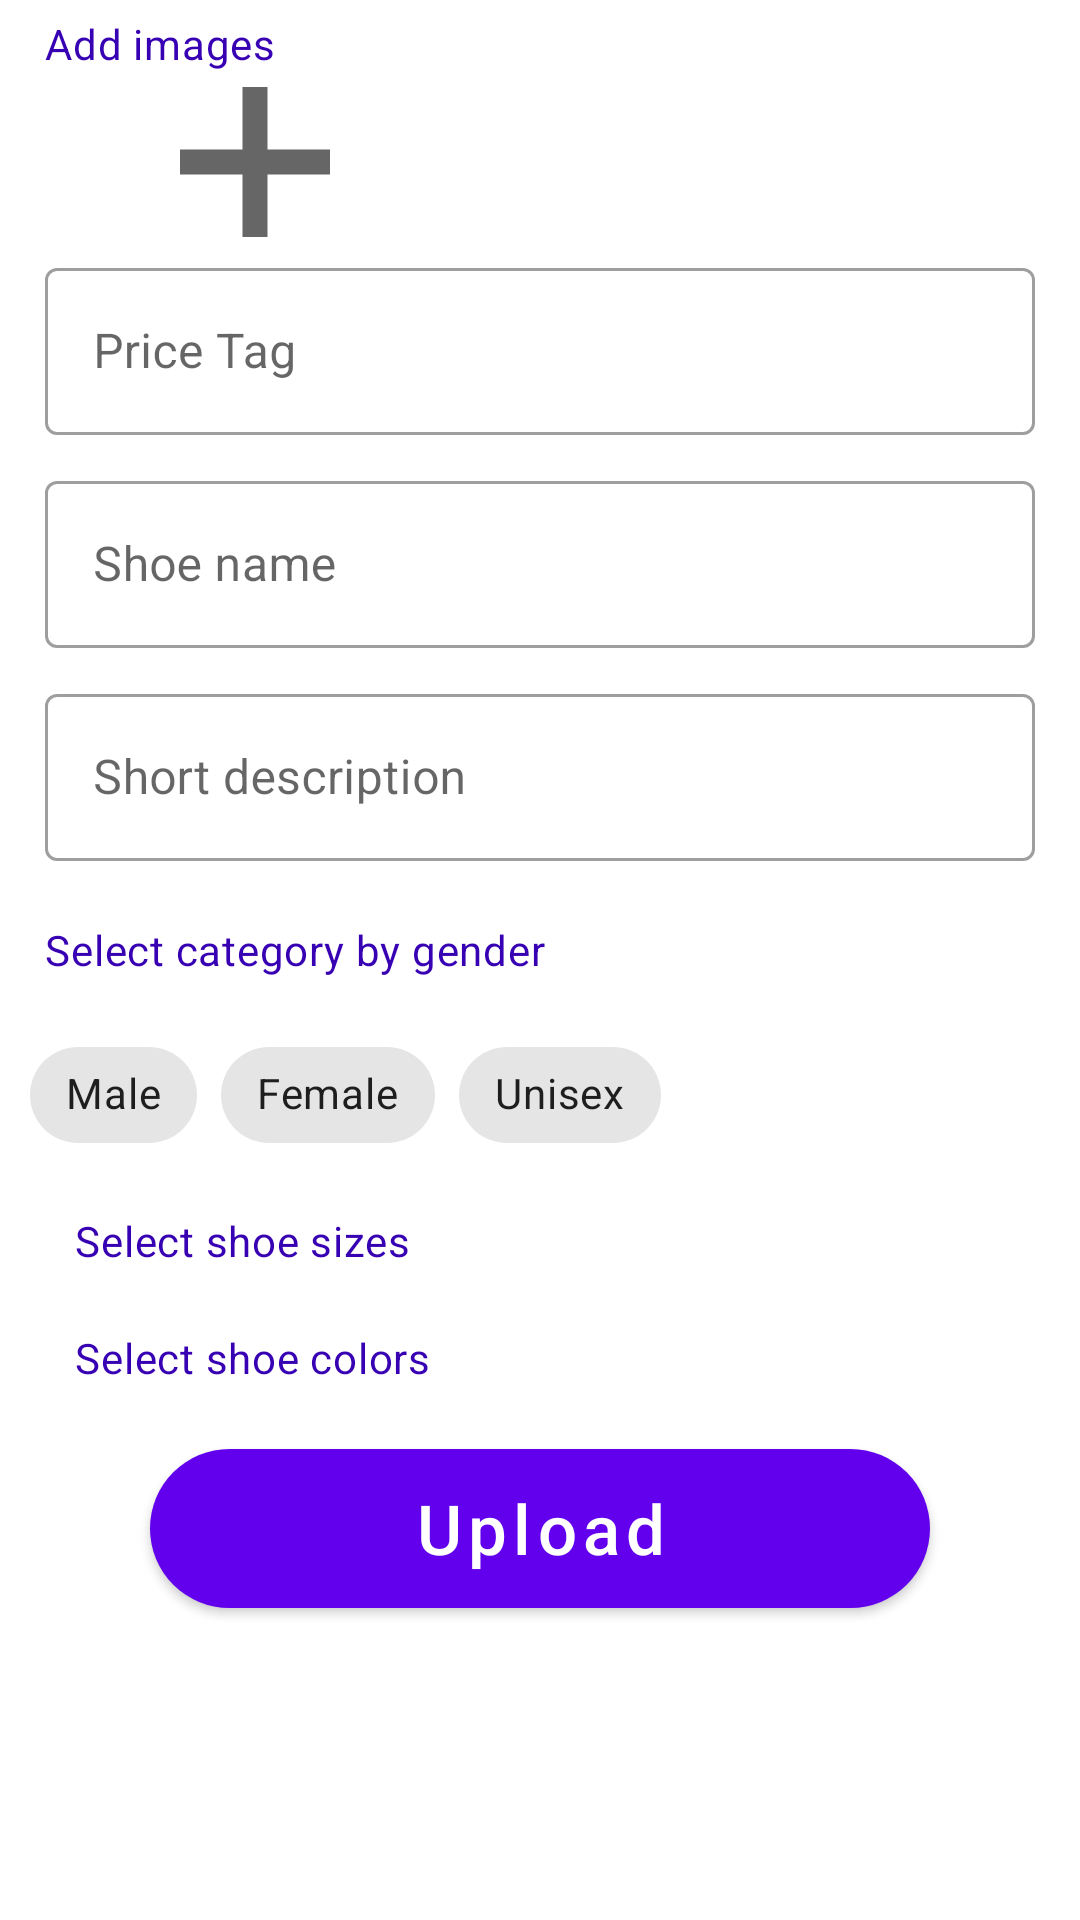

Produce the Android XML layout that renders to this screen, including the resource entries it uses.
<!-- AndroidManifest.xml: application theme Theme.ShoeShop -->
<!-- res/layout/fragment_add_stock.xml -->
<?xml version="1.0" encoding="utf-8"?>
<ScrollView xmlns:android="http://schemas.android.com/apk/res/android"
    xmlns:tools="http://schemas.android.com/tools"
    android:layout_width="match_parent"
    android:layout_height="match_parent"
    xmlns:app="http://schemas.android.com/apk/res-auto"
    tools:context=".ui.bottom_navigation.AddStockFragment">

    <LinearLayout
        android:layout_width="match_parent"
        android:layout_height="match_parent"
        android:orientation="vertical">

        <com.google.android.material.textview.MaterialTextView
            android:id="@+id/shoe_images_preview_header"
            android:layout_width="match_parent"
            android:layout_height="wrap_content"
            android:layout_marginLeft="10dp"
            android:layout_marginRight="10dp"
            android:padding="5dp"
            android:text="Add images"
            android:textColor="@color/purple_700"
            android:textAppearance="@style/TextAppearance.MaterialComponents.Body2"/>

        <LinearLayout
            android:layout_width="match_parent"
            android:layout_height="wrap_content"
            android:orientation="horizontal">

             <androidx.recyclerview.widget.RecyclerView
                 android:id="@+id/add_image_preview_recyclerView"
                 android:layout_width="wrap_content"
                 android:layout_height="wrap_content"
                 android:layout_marginTop="10dp"
                 android:layout_marginRight="50dp"/>

            <ImageButton
                android:id="@+id/image_button_select_shoe_images"
                android:layout_width="50dp"
                android:layout_height="50dp"
                android:layout_marginLeft="10dp"
                android:src="@drawable/outline_add_shoe_image_button"
                android:background="?attr/selectableItemBackground"
                android:layout_gravity="center"/>
        </LinearLayout>

        <com.google.android.material.textview.MaterialTextView
            android:id="@+id/image_exceed_error_text_view"
            android:layout_width="match_parent"
            android:layout_height="wrap_content"
            android:layout_marginLeft="10dp"
            android:layout_marginRight="10dp"
            android:padding="5dp"
            android:text="Remove some images to 4"
            android:textColor="@color/error"
            android:visibility="gone"
            android:textAppearance="@style/TextAppearance.MaterialComponents.Body2"/>
        <LinearLayout
            android:layout_width="match_parent"
            android:layout_height="wrap_content"
            android:orientation="vertical">

            <com.google.android.material.textfield.TextInputLayout
                android:id="@+id/add_stock_shoe_price_tag"
                style="@style/Widget.MaterialComponents.TextInputLayout.OutlinedBox"
                android:layout_width="match_parent"
                android:layout_height="wrap_content"
                android:layout_marginLeft="10dp"
                android:layout_marginRight="10dp"
                android:enabled="true"
                android:padding="5dp"
                android:hint="Price Tag">

                <com.google.android.material.textfield.TextInputEditText
                    android:layout_width="match_parent"
                    android:layout_height="wrap_content"
                    android:inputType="number"
                    android:lines="1"
                    android:imeOptions="flagNoExtractUi"/>
            </com.google.android.material.textfield.TextInputLayout>


            <com.google.android.material.textfield.TextInputLayout
                android:id="@+id/add_stock_shoe_name"
                style="@style/Widget.MaterialComponents.TextInputLayout.OutlinedBox"
                android:layout_width="match_parent"
                android:layout_height="wrap_content"
                android:layout_marginLeft="10dp"
                android:layout_marginRight="10dp"
                android:enabled="true"
                android:padding="5dp"
                android:hint="Shoe name">

                <com.google.android.material.textfield.TextInputEditText
                    android:layout_width="match_parent"
                    android:layout_height="wrap_content"
                    android:inputType="text"
                    android:lines="1"
                    android:imeOptions="flagNoExtractUi"/>
            </com.google.android.material.textfield.TextInputLayout>

            <com.google.android.material.textfield.TextInputLayout
                android:id="@+id/add_stock_shoe_desc"
                style="@style/Widget.MaterialComponents.TextInputLayout.OutlinedBox"
                android:layout_width="match_parent"
                android:layout_height="wrap_content"
                android:layout_marginLeft="10dp"
                android:layout_marginRight="10dp"
                android:enabled="true"
                android:padding="5dp"
                android:hint="Short description">

                <com.google.android.material.textfield.TextInputEditText
                    android:layout_width="match_parent"
                    android:layout_height="wrap_content"
                    android:imeOptions="flagNoExtractUi"/>
            </com.google.android.material.textfield.TextInputLayout>


            <com.google.android.material.textview.MaterialTextView
                android:id="@+id/spinner_gender_header"
                android:layout_width="match_parent"
                android:layout_height="wrap_content"
                android:layout_marginLeft="10dp"
                android:layout_marginRight="10dp"
                android:layout_marginTop="10dp"
                android:padding="5dp"
                android:text="Select category by gender"
                android:textColor="@color/purple_700"
                android:textAppearance="@style/TextAppearance.MaterialComponents.Body2"/>

            <include layout="@layout/layout_gender_chip_group"/>

        </LinearLayout>

        <include layout="@layout/layout_shoe_sizes"/>
        <include layout="@layout/layout_shoe_colors"/>

        <LinearLayout
            android:layout_width="match_parent"
            android:layout_height="wrap_content"
            android:orientation="vertical"
            android:layout_marginTop="10dp"
            android:layout_marginLeft="10dp"
            android:layout_marginRight="10dp"
            android:layout_marginBottom="20dp">

            <com.google.android.material.button.MaterialButton
                android:id="@+id/upload_shoe_button"
                android:layout_width="match_parent"
                android:layout_height="65dp"
                android:layout_marginLeft="40dp"
                android:layout_marginRight="40dp"
                android:layout_gravity="center"
                android:padding="5dp"
                android:text="Upload"
                android:textAllCaps="false"
                android:textSize="23sp"
                app:cornerRadius="50dp"/>

            <ProgressBar
                android:id="@+id/upload_shoe_progressBar"
                android:layout_width="wrap_content"
                android:layout_height="wrap_content"
                android:layout_gravity="center"
                android:visibility="gone"/>
        </LinearLayout>
    </LinearLayout>

</ScrollView>
<!-- res/layout/layout_gender_chip_group.xml (included above) -->
<?xml version="1.0" encoding="utf-8"?>
<LinearLayout xmlns:android="http://schemas.android.com/apk/res/android"
    android:layout_width="match_parent"
    android:layout_height="match_parent"
    xmlns:app="http://schemas.android.com/apk/res-auto"
    android:orientation="vertical"
    android:layout_marginLeft="10dp"
    android:layout_marginRight="10dp"
    android:layout_marginTop="10dp">

    <com.google.android.material.chip.ChipGroup
        android:id="@+id/gender_chip_group"
        android:layout_width="match_parent"
        android:layout_height="wrap_content"
        app:singleSelection="true">

        <com.google.android.material.chip.Chip
            android:id="@+id/male_chip"
            android:layout_width="wrap_content"
            android:layout_height="wrap_content"
            style="@style/Widget.MaterialComponents.Chip.Choice"
            android:checkable="true"
            android:text="Male"/>

        <com.google.android.material.chip.Chip
            android:id="@+id/female_chip"
            android:layout_width="wrap_content"
            android:layout_height="wrap_content"
            style="@style/Widget.MaterialComponents.Chip.Choice"
            android:checkable="true"
            android:text="Female"/>

        <com.google.android.material.chip.Chip
            android:id="@+id/unisex_chip"
            android:layout_width="wrap_content"
            android:layout_height="wrap_content"
            style="@style/Widget.MaterialComponents.Chip.Choice"
            android:checkable="true"
            android:text="Unisex"/>

    </com.google.android.material.chip.ChipGroup>

    <com.google.android.material.textview.MaterialTextView
        android:id="@+id/unSelected_gender_textView_error"
        android:layout_width="match_parent"
        android:layout_height="wrap_content"
        android:layout_marginLeft="10dp"
        android:layout_marginRight="10dp"
        android:padding="5dp"
        android:text="Select gender"
        android:textColor="@color/error"
        android:visibility="gone"
        android:textAppearance="@style/TextAppearance.MaterialComponents.Body2"/>

</LinearLayout>
<!-- res/layout/layout_shoe_sizes.xml (included above) -->
<?xml version="1.0" encoding="utf-8"?>
<LinearLayout xmlns:android="http://schemas.android.com/apk/res/android"
    android:layout_width="match_parent"
    android:layout_height="match_parent"
    android:orientation="vertical"
    android:layout_marginTop="10dp"
    android:layout_marginLeft="10dp"
    android:layout_marginRight="10dp">

    <com.google.android.material.textview.MaterialTextView
        android:id="@+id/shoe_sizes_header"
        android:layout_width="match_parent"
        android:layout_height="wrap_content"
        android:layout_marginLeft="10dp"
        android:layout_marginRight="10dp"
        android:padding="5dp"
        android:text="Select shoe sizes"
        android:textColor="@color/purple_700"
        android:textAppearance="@style/TextAppearance.MaterialComponents.Body2" />

    <androidx.recyclerview.widget.RecyclerView
        android:id="@+id/shoe_sizes_recycler_view"
        android:layout_width="match_parent"
        android:layout_height="match_parent"/>

    <com.google.android.material.textview.MaterialTextView
        android:id="@+id/unSelected_shoe_sizes_textView"
        android:layout_width="match_parent"
        android:layout_height="wrap_content"
        android:layout_marginLeft="10dp"
        android:layout_marginRight="10dp"
        android:padding="5dp"
        android:text="Select at least one shoe size"
        android:textColor="@color/error"
        android:visibility="gone"
        android:textAppearance="@style/TextAppearance.MaterialComponents.Body2" />
    <ProgressBar
        android:id="@+id/shoe_size_progressBar"
        android:layout_width="wrap_content"
        android:layout_height="wrap_content"
        android:layout_gravity="center"
        android:visibility="gone"/>

</LinearLayout>
<!-- res/layout/layout_shoe_colors.xml (included above) -->
<?xml version="1.0" encoding="utf-8"?>
<LinearLayout xmlns:android="http://schemas.android.com/apk/res/android"
    android:layout_width="match_parent"
    android:layout_height="wrap_content"
    android:orientation="vertical"
    android:layout_marginTop="10dp"
    android:layout_marginLeft="10dp"
    android:layout_marginRight="10dp">

    <com.google.android.material.textview.MaterialTextView
        android:id="@+id/shoe_colors_header"
        android:layout_width="match_parent"
        android:layout_height="wrap_content"
        android:layout_marginLeft="10dp"
        android:layout_marginRight="10dp"
        android:padding="5dp"
        android:text="Select shoe colors"
        android:textColor="@color/purple_700"
        android:textAppearance="@style/TextAppearance.MaterialComponents.Body2"/>

    <androidx.recyclerview.widget.RecyclerView
        android:id="@+id/shoe_colors_recycler_view"
        android:layout_width="match_parent"
        android:layout_height="match_parent"/>

    <com.google.android.material.textview.MaterialTextView
        android:id="@+id/unSelected_shoe_color_textView"
        android:layout_width="match_parent"
        android:layout_height="wrap_content"
        android:layout_marginLeft="10dp"
        android:layout_marginRight="10dp"
        android:padding="5dp"
        android:text="Select at least one shoe color"
        android:textColor="@color/error"
        android:visibility="gone"
        android:textAppearance="@style/TextAppearance.MaterialComponents.Body2"/>

    <ProgressBar
        android:id="@+id/shoe_colors_progressBar"
        android:layout_width="wrap_content"
        android:layout_height="wrap_content"
        android:layout_gravity="center"
        android:visibility="gone"/>

</LinearLayout>
<!-- resources referenced by this layout -->
<resources>
  <color name="error">#C91616</color>
  <color name="purple_700">#FF3700B3</color>
  <!-- drawable outline_add_shoe_image_button (drawable) -->
  <vector xmlns:android="http://schemas.android.com/apk/res/android"
      android:width="100dp"
      android:height="100dp"
      android:viewportWidth="24"
      android:viewportHeight="24"
      android:tint="?attr/colorControlNormal">
      <path
          android:fillColor="@android:color/white"
          android:pathData="M19,13h-6v6h-2v-6H5v-2h6V5h2v6h6v2z"/>
  </vector>
  <style name="Theme.ShoeShop" parent="Theme.MaterialComponents.DayNight.DarkActionBar">
          
          <item name="colorPrimary">@color/purple_500</item>
          <item name="colorPrimaryVariant">@color/purple_700</item>
          <item name="colorOnPrimary">@color/white</item>
          
          <item name="colorSecondary">@color/teal_200</item>
          <item name="colorSecondaryVariant">@color/teal_700</item>
          <item name="colorOnSecondary">@color/black</item>
          
          <item name="android:statusBarColor" tools:targetApi="l">?attr/colorPrimaryVariant</item>
          
      </style>
  <color name="purple_500">#FF6200EE</color>
  <color name="white">#FFFFFFFF</color>
  <color name="teal_200">#FF03DAC5</color>
  <color name="teal_700">#FF018786</color>
  <color name="black">#FF000000</color>
</resources>
